The GitHub repository rujopujo/reform contains a labelled image folder "stage1" with 5 categories: keyboard, mouse, printer casing, remote control, TV panel. Examples follow, each with its label.

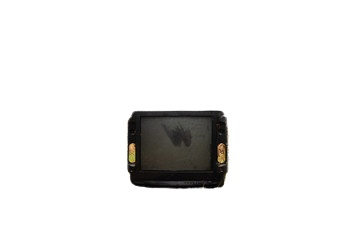
Label: TV panel

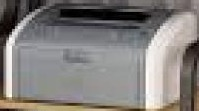
Label: printer casing

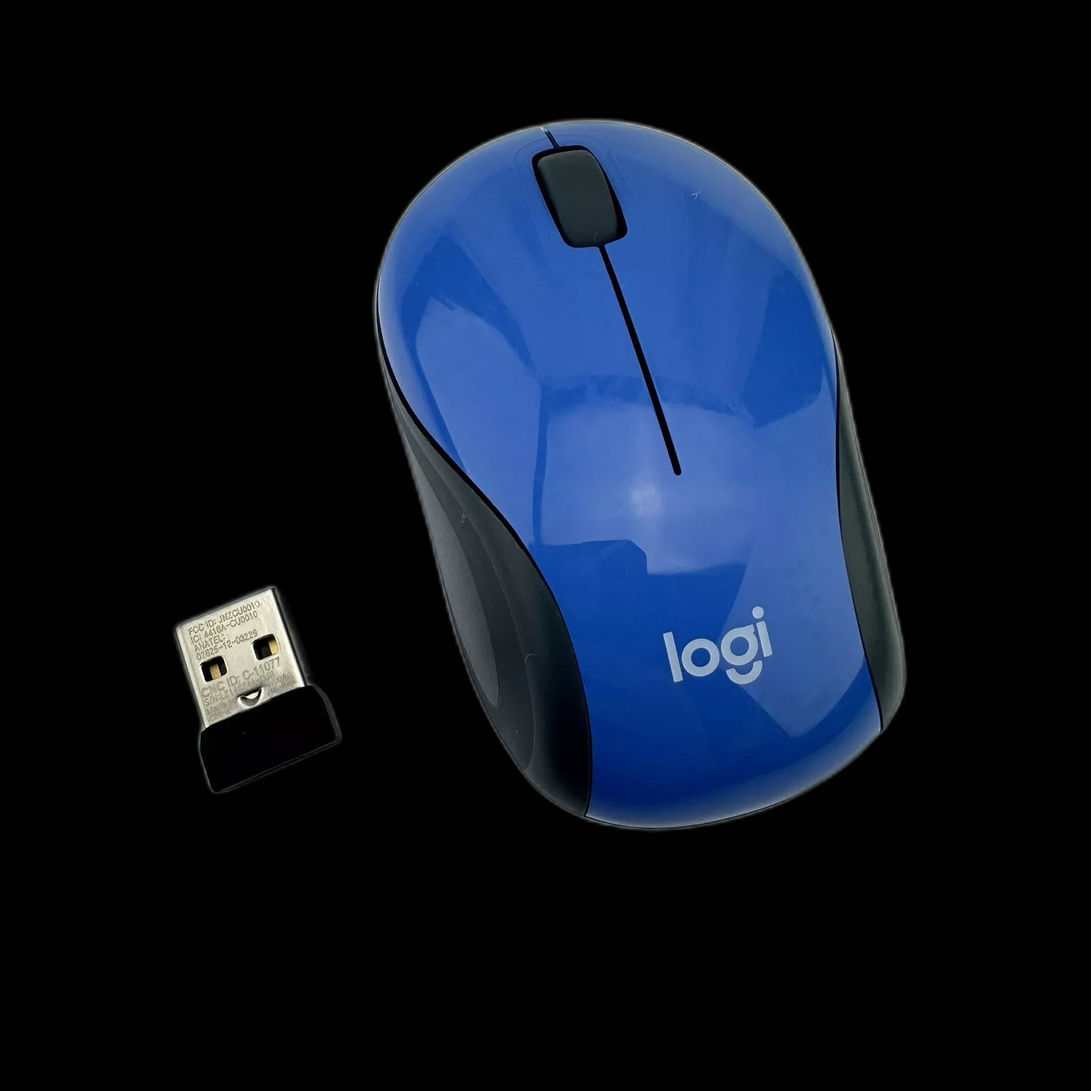
Label: mouse

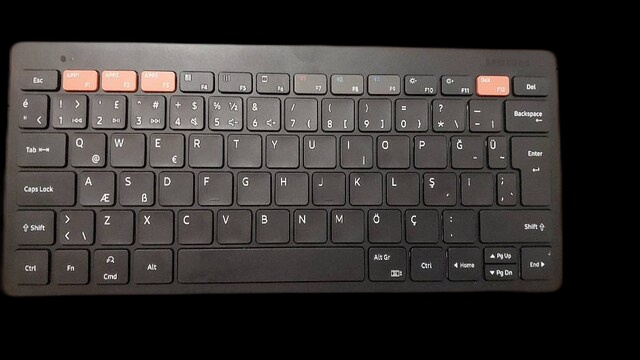
Label: keyboard

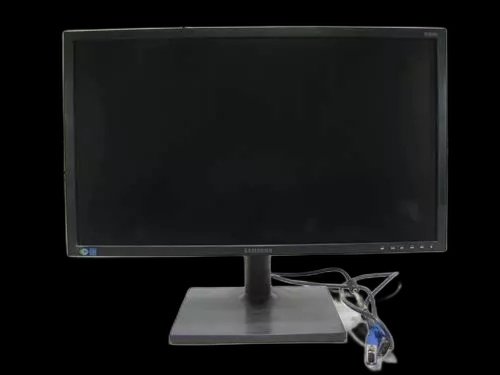
Label: TV panel
